Run: headless pygame with SDL's dummy video driver; simulated clock (each Clock.tick advances the game by its frame time, no real sleeping); random seed 0; keys injected as events and as key.get_pressed() state; no mouse input.
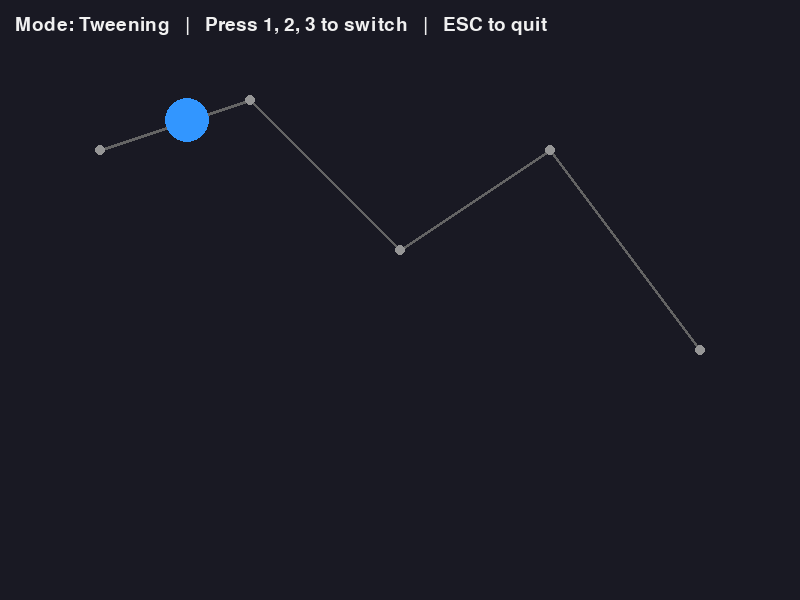
Frame 1 of 4 · flips 1–60 · no input
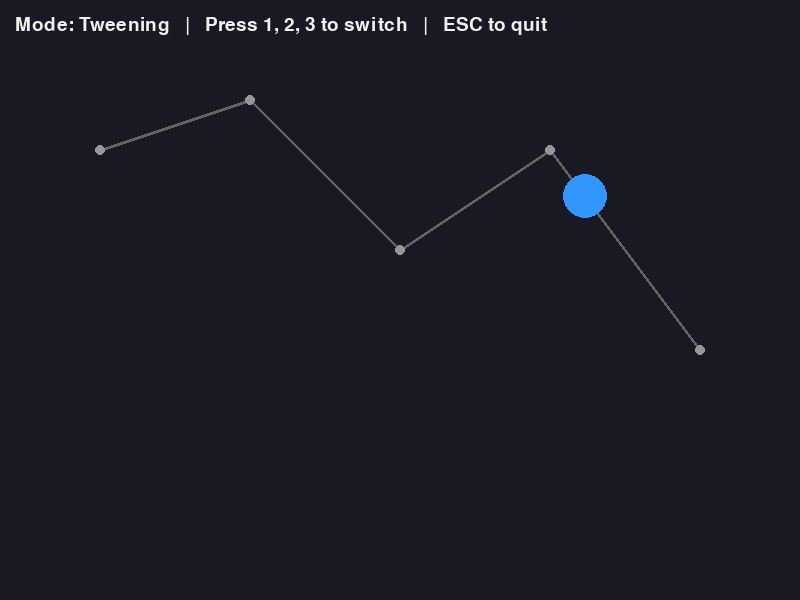
Frame 2 of 4 · flips 61–180 · tapped SPACE, RETURN · held RIGHT (→), D
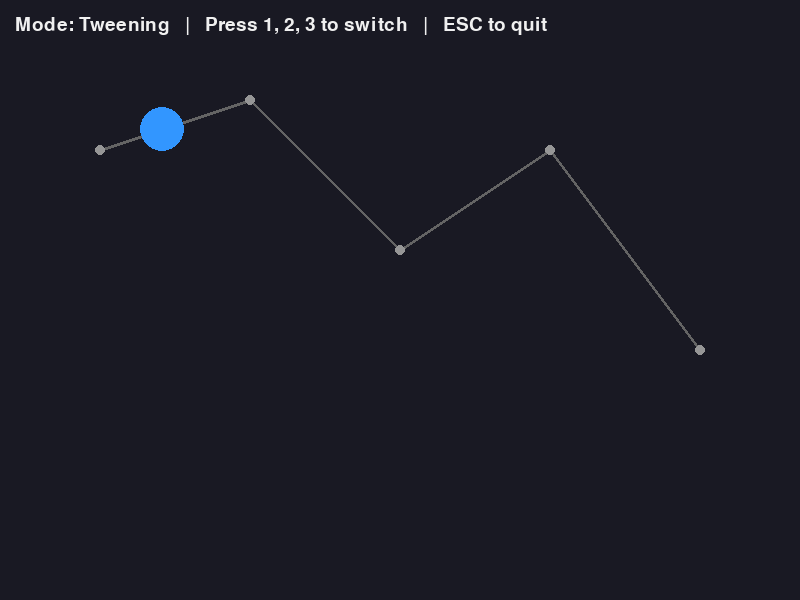
Frame 3 of 4 · flips 181–300 · held DOWN (↓), S
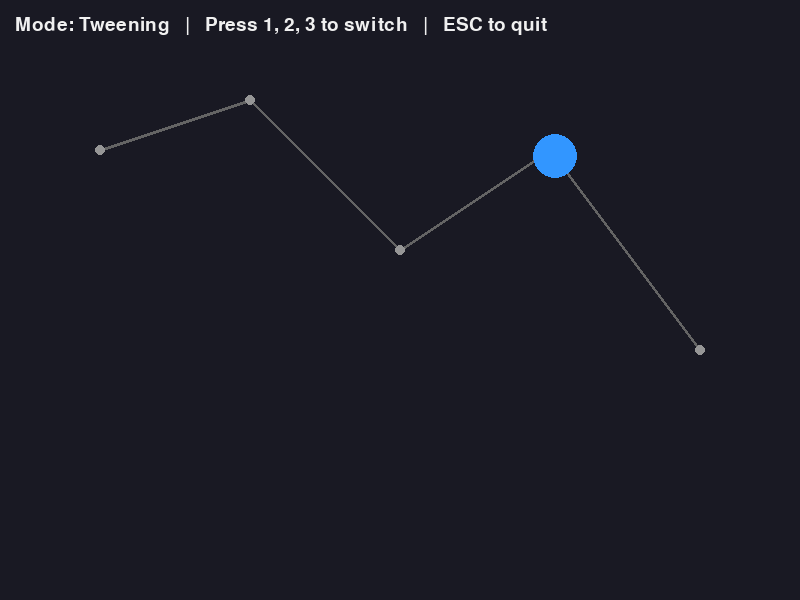
Frame 4 of 4 · flips 301–420 · held LEFT (←), A, UP (↑), W

The pygame program that drew these frames:

import pygame
import math
import sys

pygame.init()
screen = pygame.display.set_mode((800, 600))
pygame.display.set_caption("Activity 1: 2D Animation, Tweening & Morphing Engine")
clock = pygame.time.Clock()

WIDTH, HEIGHT = 800, 600
FPS = 60

def lerp(a, b, t):
    return a + (b - a) * t

def lerp_point(p1, p2, t):
    return (lerp(p1[0], p2[0], t), lerp(p1[1], p2[1], t))

def ease_in_out(t):
    return t * t * (3 - 2 * t)

def path_position(points, progress):
    """Linear interpolation along a multi-point path."""
    if progress <= 0:
        return points[0]
    if progress >= 1:
        return points[-1]

    scaled = progress * (len(points) - 1)
    i = min(int(scaled), len(points) - 2)
    local_t = scaled - i
    return lerp_point(points[i], points[i + 1], local_t)

# Equalized 4-vertex keyframes.
# The triangle is represented with a subdivided edge, as required by
# the vertex correspondence rule.
triangle = [(200, 100), (250, 200), (300, 300), (100, 300)]
rectangle = [(150, 100), (350, 120), (320, 320), (120, 300)]

path = [(100, 150), (250, 100), (400, 250), (550, 150), (700, 350)]

ball_x, ball_y = 600.0, 100.0
ball_vel_x, ball_vel_y = 2.5, 0.0
gravity = 0.5
restitution = 0.78
floor_y = 500
ball_radius = 20

mode = 1
morph_t = 0.0
morph_direction = 1
path_t = 0.0
font = pygame.font.Font(None, 28)

def draw_tweening():
    global path_t
    path_t = (path_t + 0.004) % 1.0

    x, y = path_position(path, ease_in_out(path_t))

    pygame.draw.lines(screen, (100, 100, 100), False, path, 3)
    for p in path:
        pygame.draw.circle(screen, (150, 150, 150), p, 5)

    pygame.draw.circle(screen, (50, 150, 255), (int(x), int(y)), 22)

def draw_morphing():
    global morph_t, morph_direction
    morph_t += 0.01 * morph_direction
    if morph_t >= 1:
        morph_t = 1
        morph_direction = -1
    elif morph_t <= 0:
        morph_t = 0
        morph_direction = 1

    t = ease_in_out(morph_t)
    poly = [lerp_point(a, b, t) for a, b in zip(triangle, rectangle)]

    pygame.draw.polygon(screen, (80, 180, 255), poly)
    pygame.draw.polygon(screen, (255, 255, 255), poly, 3)
    for p in poly:
        pygame.draw.circle(screen, (255, 100, 100), (int(p[0]), int(p[1])), 6)

def draw_dynamics():
    global ball_x, ball_y, ball_vel_x, ball_vel_y

    ball_vel_y += gravity
    ball_x += ball_vel_x
    ball_y += ball_vel_y

    if ball_x - ball_radius <= 0 or ball_x + ball_radius >= WIDTH:
        ball_vel_x *= -1

    if ball_y + ball_radius >= floor_y:
        ball_y = floor_y - ball_radius
        ball_vel_y = -restitution * ball_vel_y

    pygame.draw.line(screen, (100, 100, 100), (0, floor_y), (WIDTH, floor_y), 3)
    pygame.draw.circle(screen, (255, 100, 80), (int(ball_x), int(ball_y)), ball_radius)

def draw_ui():
    names = {1: "Tweening", 2: "Morphing", 3: "Dynamics"}
    text = font.render(
        f"Mode: {names[mode]}   |   Press 1, 2, 3 to switch   |   ESC to quit",
        True, (240, 240, 240)
    )
    screen.blit(text, (15, 15))

running = True
while running:
    for event in pygame.event.get():
        if event.type == pygame.QUIT:
            running = False
        elif event.type == pygame.KEYDOWN:
            if event.key == pygame.K_ESCAPE:
                running = False
            elif event.key == pygame.K_1:
                mode = 1
            elif event.key == pygame.K_2:
                mode = 2
            elif event.key == pygame.K_3:
                mode = 3

    screen.fill((25, 25, 35))

    if mode == 1:
        draw_tweening()
    elif mode == 2:
        draw_morphing()
    else:
        draw_dynamics()

    draw_ui()
    pygame.display.flip()
    clock.tick(FPS)

pygame.quit()
sys.exit()
